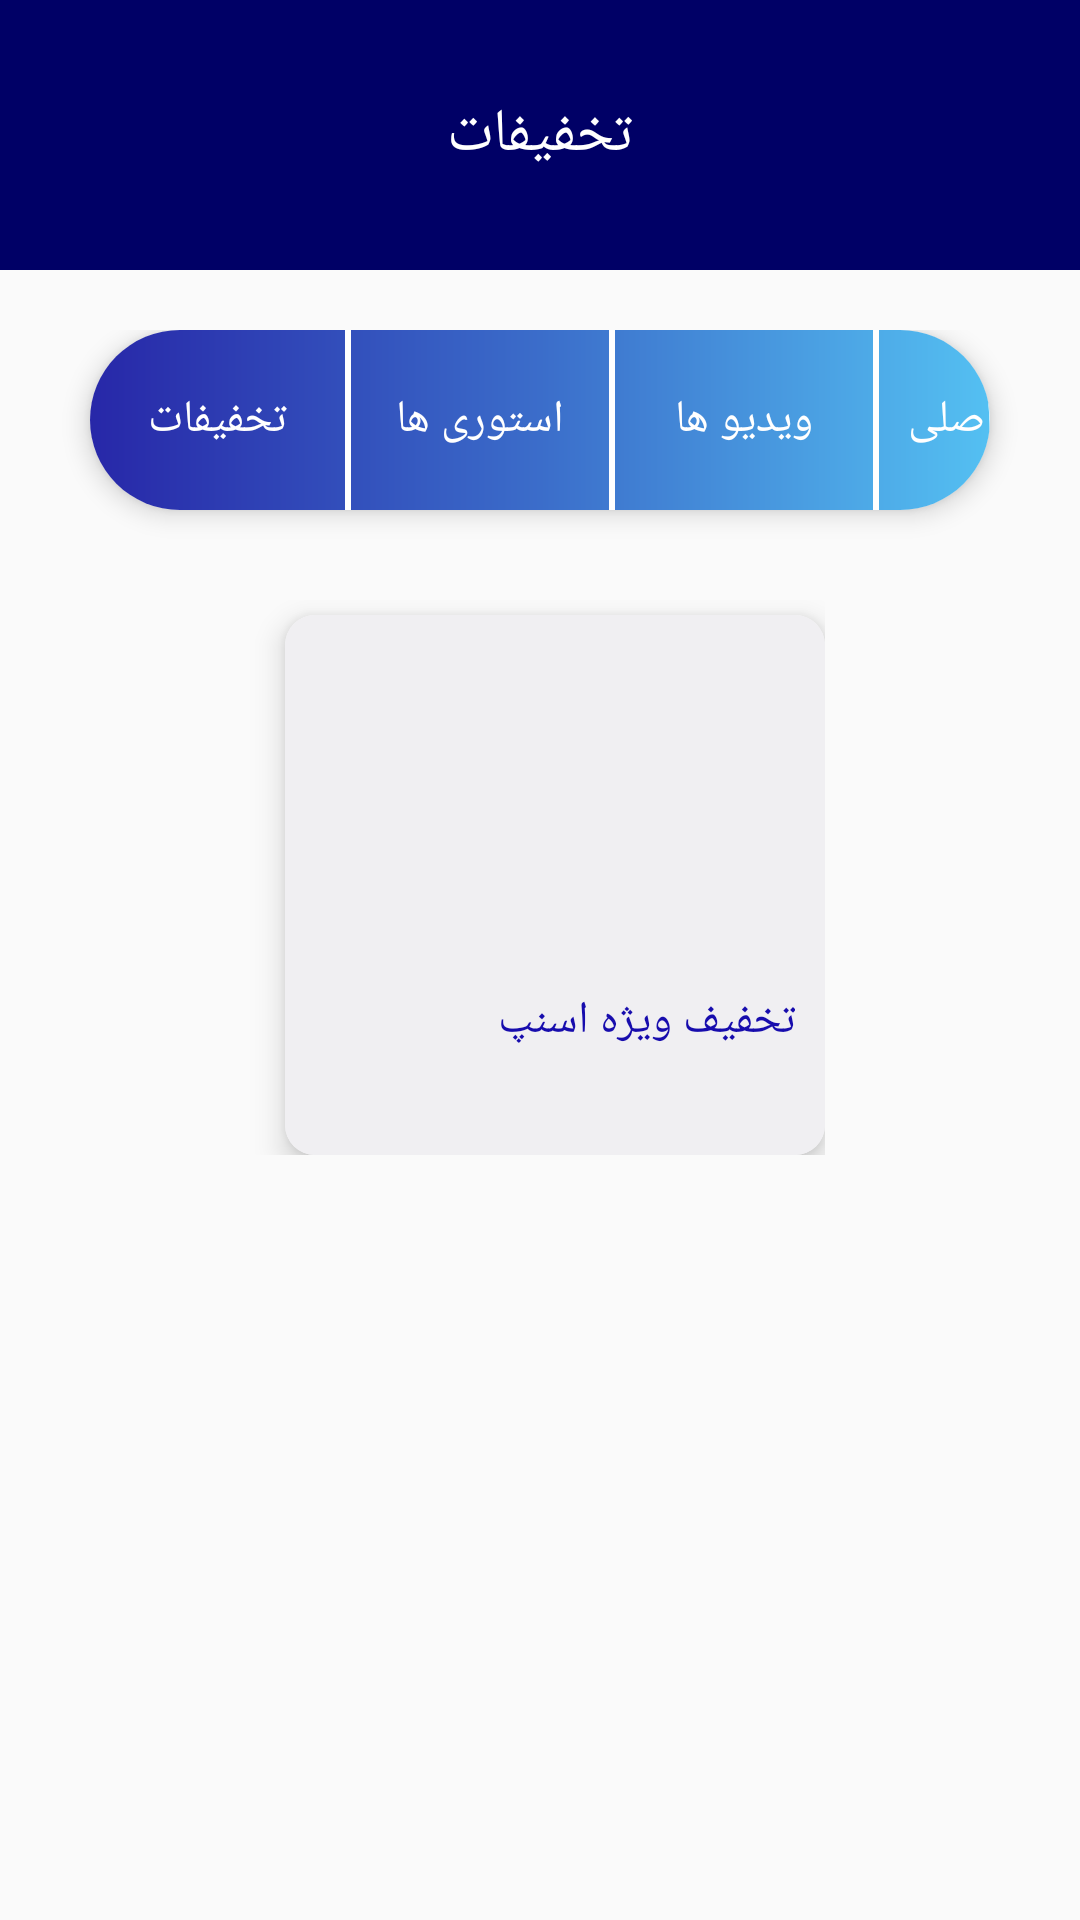

This screen was rendered from an Android layout file. Write that file and the resources it references.
<!-- AndroidManifest.xml: application theme AppTheme -->
<!-- res/layout/activity_store_discount.xml -->
<?xml version="1.0" encoding="utf-8"?>
<androidx.constraintlayout.widget.ConstraintLayout xmlns:android="http://schemas.android.com/apk/res/android"
    xmlns:app="http://schemas.android.com/apk/res-auto"
    xmlns:tools="http://schemas.android.com/tools"
    android:layout_width="match_parent"
    android:layout_height="match_parent"
    tools:context=".store_discount">



    <androidx.constraintlayout.widget.ConstraintLayout
        android:id="@+id/constraintLayout3"
        android:layout_width="match_parent"
        android:layout_height="90dp"
        android:background="@drawable/blue_header"
        app:layout_constraintEnd_toEndOf="parent"
        app:layout_constraintStart_toStartOf="parent"
        app:layout_constraintTop_toTopOf="parent">

        <TextView
            android:layout_width="wrap_content"
            android:layout_height="wrap_content"
            android:text="تخفیفات"
            android:textColor="@color/White"
            android:textSize="@dimen/Size_text_two"
            app:layout_constraintBottom_toBottomOf="parent"
            app:layout_constraintEnd_toEndOf="parent"
            app:layout_constraintStart_toStartOf="parent"
            app:layout_constraintTop_toTopOf="parent" />

    </androidx.constraintlayout.widget.ConstraintLayout>


    <include
        android:id="@+id/include"
        layout="@layout/store_pages_box"
        android:layout_width="match_parent"
        android:layout_height="80dp"
        android:layout_marginTop="20dp"
        app:layout_constraintTop_toBottomOf="@+id/constraintLayout3" />


    <include
        layout="@layout/discount_frame"
        android:layout_width="wrap_content"
        android:layout_height="wrap_content"
        android:layout_marginTop="10dp"
        app:layout_constraintEnd_toEndOf="@+id/include"
        app:layout_constraintStart_toStartOf="@+id/include"
        app:layout_constraintTop_toBottomOf="@+id/include" />








</androidx.constraintlayout.widget.ConstraintLayout>
<!-- res/layout/store_pages_box.xml (included above) -->
<?xml version="1.0" encoding="utf-8"?>
<androidx.constraintlayout.widget.ConstraintLayout xmlns:android="http://schemas.android.com/apk/res/android"
    xmlns:app="http://schemas.android.com/apk/res-auto"
    android:orientation="vertical"
    android:layout_width="match_parent"
    android:layout_height="match_parent">






    <androidx.cardview.widget.CardView
        android:id="@+id/cardView_two"
        android:layout_width="match_parent"
        android:layout_height="60dp"
        android:foreground="?android:attr/selectableItemBackground"
        app:cardCornerRadius="60dp"
        app:cardElevation="5dp"
        android:layout_marginStart="30dp"
        android:layout_marginEnd="30dp"
        app:layout_constraintEnd_toEndOf="parent"
        app:layout_constraintStart_toStartOf="parent"
        app:layout_constraintTop_toTopOf="parent">


        <androidx.constraintlayout.widget.ConstraintLayout
            android:layout_width="match_parent"
            android:layout_height="match_parent"
            android:background="@drawable/bg_gradient_blue_rounded">







            <Button
                android:id="@+id/mBtn_box_discount"
                android:layout_width="85dp"
                android:layout_height="match_parent"
                android:background="@android:color/transparent"
                android:textColor="@color/White"
                android:textSize="@dimen/Size_text"
                android:shadowRadius="@null"
                android:text="تخفیفات"
                android:textColorHint="@color/Text_color"
                app:layout_constraintBottom_toBottomOf="parent"
                app:layout_constraintStart_toStartOf="parent"
                app:layout_constraintTop_toTopOf="parent" />


            <View
                android:id="@+id/view1"
                android:layout_width="2dp"
                android:layout_height="match_parent"
                android:background="@color/White"
                app:layout_constraintBottom_toBottomOf="parent"
                app:layout_constraintStart_toEndOf="@+id/mBtn_box_discount"
                app:layout_constraintTop_toTopOf="parent" />

            \\\\\\\\\\\\\\\\\\\\\\\\\\\\\\\\\\\\\\\\\\\\\\\\\\\\\\\\\\\\\\\\\\\\\\\\\


            <Button
                android:id="@+id/mBtn_box_story"
                android:layout_width="86dp"
                android:layout_height="match_parent"
                android:background="@android:color/transparent"
                android:shadowRadius="@null"
                android:text="استوری ها"
                android:textColor="@color/White"
                android:textColorHint="@color/Text_color"
                android:textSize="@dimen/Size_text"
                app:layout_constraintBottom_toBottomOf="parent"
                app:layout_constraintStart_toEndOf="@+id/view1"
                app:layout_constraintTop_toTopOf="parent" />


            <View
                android:id="@+id/view2"
                android:layout_width="2dp"
                android:layout_height="match_parent"
                android:background="@color/White"
                app:layout_constraintBottom_toBottomOf="parent"
                app:layout_constraintStart_toEndOf="@+id/mBtn_box_story"
                app:layout_constraintTop_toTopOf="parent"
                />

            \\\\\\\\\\\\\\\\\\\\\\\\\\\\\\\\\\\\\\\\\\\\\\\\\\\\\\\\\\\\\\\\\\\\\\\\\\\\


            <Button
                android:id="@+id/mBtn_box_video"
                android:layout_width="86dp"
                android:layout_height="match_parent"
                android:background="@android:color/transparent"
                android:shadowRadius="@null"
                android:text="ویدیو ها"
                android:textColor="@color/White"
                android:textColorHint="@color/Text_color"
                android:textSize="@dimen/Size_text"
                app:layout_constraintBottom_toBottomOf="parent"
                app:layout_constraintStart_toEndOf="@+id/view2"
                app:layout_constraintTop_toTopOf="parent" />


            <View
                android:id="@+id/view3"
                android:layout_width="2dp"
                android:layout_height="match_parent"
                android:background="@color/White"
                app:layout_constraintBottom_toBottomOf="parent"
                app:layout_constraintStart_toEndOf="@+id/mBtn_box_video"
                app:layout_constraintTop_toTopOf="parent"
                />

            \\\\\\\\\\\\\\\\\\\\\\\\\\\\\\\\\\\\\\\\\\\\\\\\\\\\\\\\\\\\\\\\\\\\\\\\\\\\






            <Button
                android:id="@+id/mBtn_box_main_page"
                android:layout_width="86dp"
                android:layout_height="match_parent"
                android:background="@android:color/transparent"
                android:shadowRadius="@null"
                android:text="صفحه اصلی"
                android:textColor="@color/White"
                android:textColorHint="@color/Text_color"
                android:textSize="@dimen/Size_text"
                app:layout_constraintBottom_toBottomOf="parent"
                app:layout_constraintStart_toEndOf="@+id/view3"
                app:layout_constraintTop_toTopOf="parent" />







        </androidx.constraintlayout.widget.ConstraintLayout>
    </androidx.cardview.widget.CardView>

















</androidx.constraintlayout.widget.ConstraintLayout>
<!-- res/layout/discount_frame.xml (included above) -->
<?xml version="1.0" encoding="utf-8"?>
<androidx.constraintlayout.widget.ConstraintLayout xmlns:android="http://schemas.android.com/apk/res/android"
    xmlns:app="http://schemas.android.com/apk/res-auto"
    android:orientation="vertical"
    android:layout_width="match_parent"
    android:layout_height="match_parent">





    <androidx.cardview.widget.CardView
        android:translationZ="1dp"
        android:layout_width="180dp"
        android:layout_height="180dp"
        android:layout_marginTop="5dp"
        android:layout_marginStart="10dp"
        app:cardCornerRadius="10dp"
        app:layout_constraintStart_toStartOf="parent"
        app:layout_constraintTop_toTopOf="parent"


        android:foreground="?android:attr/selectableItemBackground"
        app:cardElevation="5dp"

        >


        <androidx.constraintlayout.widget.ConstraintLayout
            android:layout_width="match_parent"
            android:layout_height="match_parent"
            android:background="@color/Card_view">


            <ImageView
                android:id="@+id/imageView2"
                android:layout_width="match_parent"
                android:layout_height="120dp"
                android:scaleType="centerCrop"
                android:src="@drawable/code"
                app:layout_constraintEnd_toEndOf="parent"
                app:layout_constraintStart_toStartOf="parent"
                app:layout_constraintTop_toTopOf="parent" />


            <TextView
                android:id="@+id/textView"
                android:layout_width="wrap_content"
                android:layout_height="wrap_content"
                android:layout_marginTop="5dp"
                android:layout_marginEnd="10dp"
                android:text="تخفیف ویژه اسنپ"
                android:textColor="@color/Text_color"
                android:textSize="@dimen/Size_text"
                app:layout_constraintEnd_toEndOf="parent"
                app:layout_constraintTop_toBottomOf="@+id/imageView2" />

            


        </androidx.constraintlayout.widget.ConstraintLayout>
    </androidx.cardview.widget.CardView>




</androidx.constraintlayout.widget.ConstraintLayout>
<!-- resources referenced by this layout -->
<resources>
  <color name="Card_view">#f0eff2</color>
  <color name="Text_color">#170cad</color>
  <color name="White">#ffffff</color>
  <dimen name="Size_text">15sp</dimen>
  <dimen name="Size_text_one">10sp</dimen>
  <dimen name="Size_text_two">20sp</dimen>
  <!-- drawable bg_gradient_blue_rounded (drawable) -->
  <shape
      xmlns:android="http://schemas.android.com/apk/res/android"
      android:shape="rectangle" >
      <gradient
          android:startColor="#2727a8"
          android:centerColor="#3b6dca"
          android:endColor="#54c0f2"
          android:angle="360"/>
      <corners
          android:radius="0dp"/>
  
  
  </shape>
  <!-- drawable blue_header (drawable) -->
  <shape
      xmlns:android="http://schemas.android.com/apk/res/android"
      android:shape="rectangle" >
      <gradient
          android:startColor="#000066"
          android:centerColor="#000066"
          android:endColor="#000066"
          android:angle="360"/>
      <corners
          android:radius="0dp"/>
  
  
  </shape>
  <style name="AppTheme" parent="Theme.AppCompat.Light.NoActionBar">
          
          <item name="colorPrimary">@color/colorPrimary</item>
          <item name="colorPrimaryDark">@color/Dark_blue_one</item>
          <item name="colorAccent">@color/colorAccent</item>
      </style>
  <color name="colorPrimary">#008577</color>
  <color name="Dark_blue_one">#000066</color>
  <color name="colorAccent">#D81B60</color>
</resources>
